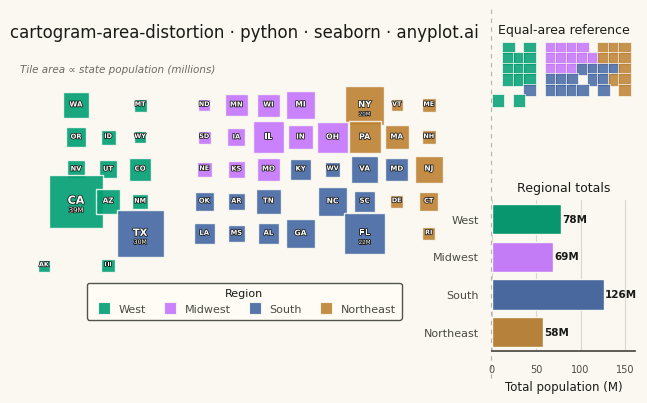

Recreate this plot in Python.
"""anyplot.ai
cartogram-area-distortion: Cartogram with Area Distortion by Data Value
Library: seaborn | Python 3.13
Quality: pending | Created: 2026-06-16
"""

import os

import matplotlib.patheffects as pe
import matplotlib.pyplot as plt
import numpy as np
import pandas as pd
import seaborn as sns


# Theme tokens (see prompts/default-style-guide.md "Theme-adaptive Chrome")
THEME = os.getenv("ANYPLOT_THEME", "light")
PAGE_BG = "#FAF8F1" if THEME == "light" else "#1A1A17"
ELEVATED_BG = "#FFFDF6" if THEME == "light" else "#242420"
INK = "#1A1A17" if THEME == "light" else "#F0EFE8"
INK_SOFT = "#4A4A44" if THEME == "light" else "#B8B7B0"
INK_MUTED = "#6B6A63" if THEME == "light" else "#A8A79F"

# Imprint palette — canonical order, regions take positions 1..4
IMPRINT_PALETTE = ["#009E73", "#C475FD", "#4467A3", "#BD8233"]

# Data: US states with population (millions) on an approximate tile grid
np.random.seed(42)

states_data = {
    # state: (row, col, population_millions, region)
    "WA": (0, 1, 7.7, "West"),
    "MT": (0, 3, 1.1, "West"),
    "ND": (0, 5, 0.8, "Midwest"),
    "MN": (0, 6, 5.7, "Midwest"),
    "WI": (0, 7, 5.9, "Midwest"),
    "MI": (0, 8, 10.0, "Midwest"),
    "NY": (0, 10, 19.5, "Northeast"),
    "VT": (0, 11, 0.6, "Northeast"),
    "ME": (0, 12, 1.4, "Northeast"),
    "OR": (1, 1, 4.2, "West"),
    "ID": (1, 2, 1.9, "West"),
    "WY": (1, 3, 0.6, "West"),
    "SD": (1, 5, 0.9, "Midwest"),
    "IA": (1, 6, 3.2, "Midwest"),
    "IL": (1, 7, 12.6, "Midwest"),
    "IN": (1, 8, 6.8, "Midwest"),
    "OH": (1, 9, 11.8, "Midwest"),
    "PA": (1, 10, 13.0, "Northeast"),
    "MA": (1, 11, 7.0, "Northeast"),
    "NH": (1, 12, 1.4, "Northeast"),
    "NV": (2, 1, 3.1, "West"),
    "UT": (2, 2, 3.3, "West"),
    "CO": (2, 3, 5.8, "West"),
    "NE": (2, 5, 2.0, "Midwest"),
    "KS": (2, 6, 2.9, "Midwest"),
    "MO": (2, 7, 6.2, "Midwest"),
    "KY": (2, 8, 4.5, "South"),
    "WV": (2, 9, 1.8, "South"),
    "VA": (2, 10, 8.6, "South"),
    "MD": (2, 11, 6.2, "South"),
    "NJ": (2, 12, 9.3, "Northeast"),
    "CA": (3, 1, 39.0, "West"),
    "AZ": (3, 2, 7.3, "West"),
    "NM": (3, 3, 2.1, "West"),
    "OK": (3, 5, 4.0, "South"),
    "AR": (3, 6, 3.0, "South"),
    "TN": (3, 7, 7.0, "South"),
    "NC": (3, 9, 10.6, "South"),
    "SC": (3, 10, 5.2, "South"),
    "DE": (3, 11, 1.0, "Northeast"),
    "CT": (3, 12, 3.6, "Northeast"),
    "TX": (4, 3, 29.5, "South"),
    "LA": (4, 5, 4.6, "South"),
    "MS": (4, 6, 3.0, "South"),
    "AL": (4, 7, 5.0, "South"),
    "GA": (4, 8, 10.8, "South"),
    "FL": (4, 10, 22.2, "South"),
    "RI": (4, 12, 1.1, "Northeast"),
    "AK": (5, 0, 0.7, "West"),
    "HI": (5, 2, 1.4, "West"),
}

rows = []
for state, (r, c, pop, region) in states_data.items():
    rows.append({"state": state, "row": r, "col": c, "population": pop, "region": region})
df = pd.DataFrame(rows)

# Region ordering and Imprint color mapping
region_order = ["West", "Midwest", "South", "Northeast"]
region_palette = dict(zip(region_order, IMPRINT_PALETTE, strict=True))

# Marker area range — wide enough to read area ∝ population, floored so small tiles stay legible
size_min = 70
size_max = 1500

# Theme — seaborn drives the chrome via rc tokens
sns.set_theme(
    style="white",
    rc={
        "figure.facecolor": PAGE_BG,
        "axes.facecolor": PAGE_BG,
        "axes.edgecolor": INK_SOFT,
        "axes.labelcolor": INK,
        "text.color": INK,
        "xtick.color": INK_SOFT,
        "ytick.color": INK_SOFT,
        "grid.color": INK,
        "grid.alpha": 0.15,
        "font.family": "sans-serif",
    },
)

# Plot — 8 × 4.5 in @ dpi 400 → 3200 × 1800 px (hard canvas contract)
fig = plt.figure(figsize=(8, 4.5), dpi=400, facecolor=PAGE_BG)
gs = fig.add_gridspec(
    2, 2, width_ratios=[3.2, 1], height_ratios=[1, 1], wspace=0.06, hspace=0.32, bottom=0.14, top=0.92
)
ax_main = fig.add_subplot(gs[:, 0])
ax_ref = fig.add_subplot(gs[0, 1])
ax_bar = fig.add_subplot(gs[1, 1])
for ax in (ax_main, ax_ref, ax_bar):
    ax.set_facecolor(PAGE_BG)

# Main cartogram — square tiles sized by population, colored by region
sns.scatterplot(
    data=df,
    x="col",
    y="row",
    size="population",
    sizes=(size_min, size_max),
    hue="region",
    hue_order=region_order,
    palette=region_palette,
    style="region",
    style_order=region_order,
    markers=dict.fromkeys(region_order, "s"),
    alpha=0.9,
    edgecolor=PAGE_BG,
    linewidth=1.0,
    ax=ax_main,
)

# Keep only the region (hue) handles for a compact horizontal legend
handles, labels = ax_main.get_legend_handles_labels()
region_handles, region_labels = [], []
for handle, lbl in zip(handles, labels, strict=False):
    if lbl in region_order:
        handle.set_markersize(9)
        handle.set_markeredgecolor(PAGE_BG)
        handle.set_markeredgewidth(0.8)
        region_handles.append(handle)
        region_labels.append(lbl)

ax_main.get_legend().remove()
legend = ax_main.legend(
    handles=region_handles,
    labels=region_labels,
    loc="lower center",
    fontsize=8,
    title="Region",
    title_fontsize=8,
    framealpha=0.95,
    facecolor=ELEVATED_BG,
    edgecolor=INK_SOFT,
    ncol=4,
    bbox_to_anchor=(0.5, -0.13),
    borderpad=0.5,
    columnspacing=1.2,
    handletextpad=0.3,
)
legend.get_title().set_color(INK)
for txt in legend.get_texts():
    txt.set_color(INK_SOFT)

# State abbreviations — white fill with dark stroke stays legible on any tile color
label_stroke = [pe.withStroke(linewidth=1.1, foreground="#1A1A17")]
pop_max = df["population"].max()
for _, row in df.iterrows():
    pop_frac = row["population"] / pop_max
    fontsize = 4.5 + pop_frac * 3.5
    ax_main.text(
        row["col"],
        row["row"] - 0.02,
        row["state"],
        ha="center",
        va="center",
        fontsize=fontsize,
        fontweight="bold",
        color="white",
        path_effects=label_stroke,
        zorder=5,
    )
    # Population callout for the very largest states only
    if row["population"] >= 18.0:
        ax_main.text(
            row["col"],
            row["row"] + 0.28,
            f"{row['population']:.0f}M",
            ha="center",
            va="center",
            fontsize=fontsize * 0.62,
            color="white",
            path_effects=label_stroke,
            zorder=5,
        )

# Style main axes — geographic tile grid, no axes chrome
ax_main.invert_yaxis()
ax_main.set_aspect("equal")
ax_main.set_xlim(-0.9, 13.4)
ax_main.set_ylim(5.9, -1.5)
ax_main.set_xlabel("")
ax_main.set_ylabel("")
ax_main.set_xticks([])
ax_main.set_yticks([])
sns.despine(ax=ax_main, left=True, bottom=True)

ax_main.set_title(
    "cartogram-area-distortion · python · seaborn · anyplot.ai", fontsize=12, fontweight="medium", color=INK, pad=14
)

ax_main.text(
    0.01,
    0.97,
    "Tile area ∝ state population (millions)",
    ha="left",
    va="top",
    fontsize=7.5,
    color=INK_MUTED,
    fontstyle="italic",
    transform=ax_main.transAxes,
)

# Reference inset — equal-area tile map, no labels so the size contrast reads cleanly
sns.scatterplot(
    data=df,
    x="col",
    y="row",
    hue="region",
    hue_order=region_order,
    palette=region_palette,
    style="region",
    style_order=region_order,
    markers=dict.fromkeys(region_order, "s"),
    s=80,
    alpha=0.85,
    edgecolor=PAGE_BG,
    linewidth=0.6,
    legend=False,
    ax=ax_ref,
)

ax_ref.invert_yaxis()
ax_ref.set_aspect("equal")
ax_ref.set_xlim(-0.6, 13.0)
ax_ref.set_ylim(5.9, -0.6)
ax_ref.set_xlabel("")
ax_ref.set_ylabel("")
ax_ref.set_xticks([])
ax_ref.set_yticks([])
sns.despine(ax=ax_ref, left=True, bottom=True)
ax_ref.set_title("Equal-area reference", fontsize=9, fontweight="medium", color=INK, pad=6)

# Subtle divider between the main cartogram and the side panels
fig.add_artist(
    plt.Line2D(
        [0.72, 0.72],
        [0.08, 0.9],
        transform=fig.transFigure,
        color=INK_SOFT,
        linewidth=0.8,
        linestyle=(0, (4, 4)),
        alpha=0.4,
    )
)

# Regional totals — seaborn barplot with statistical aggregation
region_totals = df.groupby("region", observed=True)["population"].sum().reset_index()
region_totals.columns = ["region", "total_pop"]
region_totals = region_totals.set_index("region").reindex(region_order).reset_index()
region_totals["total_pop"] = region_totals["total_pop"].round(1)

sns.barplot(
    data=region_totals,
    x="total_pop",
    y="region",
    hue="region",
    hue_order=region_order,
    order=region_order,
    palette=region_palette,
    edgecolor=PAGE_BG,
    linewidth=1.0,
    legend=False,
    ax=ax_bar,
    saturation=0.9,
)

for i, rrow in region_totals.iterrows():
    ax_bar.text(
        rrow["total_pop"] + 1.5,
        i,
        f"{rrow['total_pop']:.0f}M",
        ha="left",
        va="center",
        fontsize=7.5,
        fontweight="bold",
        color=INK,
    )

ax_bar.set_xlabel("Total population (M)", fontsize=8.5, color=INK)
ax_bar.set_ylabel("")
ax_bar.set_title("Regional totals", fontsize=9, fontweight="medium", color=INK, pad=6)
ax_bar.tick_params(axis="y", labelsize=8, colors=INK_SOFT)
ax_bar.tick_params(axis="x", labelsize=7, colors=INK_SOFT)
ax_bar.set_xlim(0, region_totals["total_pop"].max() * 1.28)
sns.despine(ax=ax_bar, left=True)
ax_bar.yaxis.grid(False)
ax_bar.xaxis.grid(True, alpha=0.15, linewidth=0.8)

# Save — bbox_inches stays default (None) to keep the exact 3200×1800 canvas
plt.savefig(f"plot-{THEME}.png", dpi=400, facecolor=PAGE_BG)
